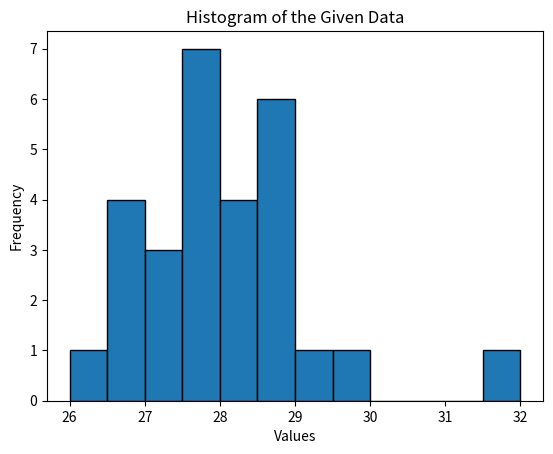

Reproduce this figure in Python.
import numpy as np
from scipy import stats
import matplotlib.pyplot as plt

# Given data
data = np.array([28.65, 26.55, 26.65, 27.65, 27.35, 28.35, 26.85, 
                 28.65, 29.65, 27.85, 27.05, 28.25, 28.85, 26.75, 
                 27.65, 28.45, 28.65, 28.45, 31.65, 26.35, 27.75,
                 29.25, 27.65, 28.65, 27.65, 28.55, 27.65, 27.25])

# (a) Mean
mean_value = np.mean(data)

# (b) Standard Deviation
std_deviation = np.std(data)

# (c) Variance
variance = np.var(data)

# (d) Coefficient of Variation
coeff_of_variation = (std_deviation / mean_value) * 100

# (e) 90% Confidence Interval for the Mean
confidence_interval = stats.t.interval(0.9, len(data)-1, loc=mean_value, scale=stats.sem(data))

# (f) Histogram
plt.hist(data, bins=np.arange(26, 32.5, 0.5), edgecolor='black')
plt.title('Histogram of the Given Data')
plt.xlabel('Values')
plt.ylabel('Frequency')
plt.show()

# (g) Range Encompassing 68% of Readings (assuming normal distribution)
lower_range = mean_value - std_deviation
upper_range = mean_value + std_deviation

# Print results
print(f"(a) Mean: {mean_value}")
print(f"(b) Standard Deviation: {std_deviation}")
print(f"(c) Variance: {variance}")
print(f"(d) Coefficient of Variation: {coeff_of_variation}")
print(f"(e) 90% Confidence Interval: {confidence_interval}")
print(f"(g) Range Encompassing 68% of Readings: ({lower_range}, {upper_range})")